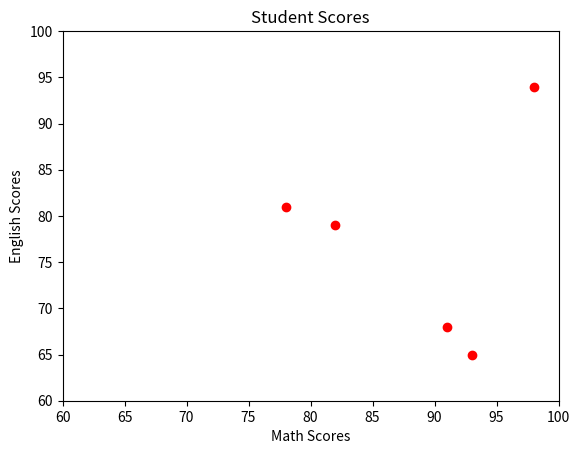

This chart was generated by the following Python code:
import numpy as np
import matplotlib.pyplot as plt

math_scores = np.array([78, 93, 54, 91, 82, 98])
english_scores = np.array([81, 65, 70, 68, 79, 94])

# Scatter Plot
plt.scatter(math_scores, english_scores, color = 'red')

# Setting axis ranges from 60 to 100
plt.xlim(60, 100)
plt.ylim(60, 100)

# Making it look good
plt.title('Student Scores')
plt.xlabel('Math Scores')
plt.ylabel('English Scores')

plt.show()